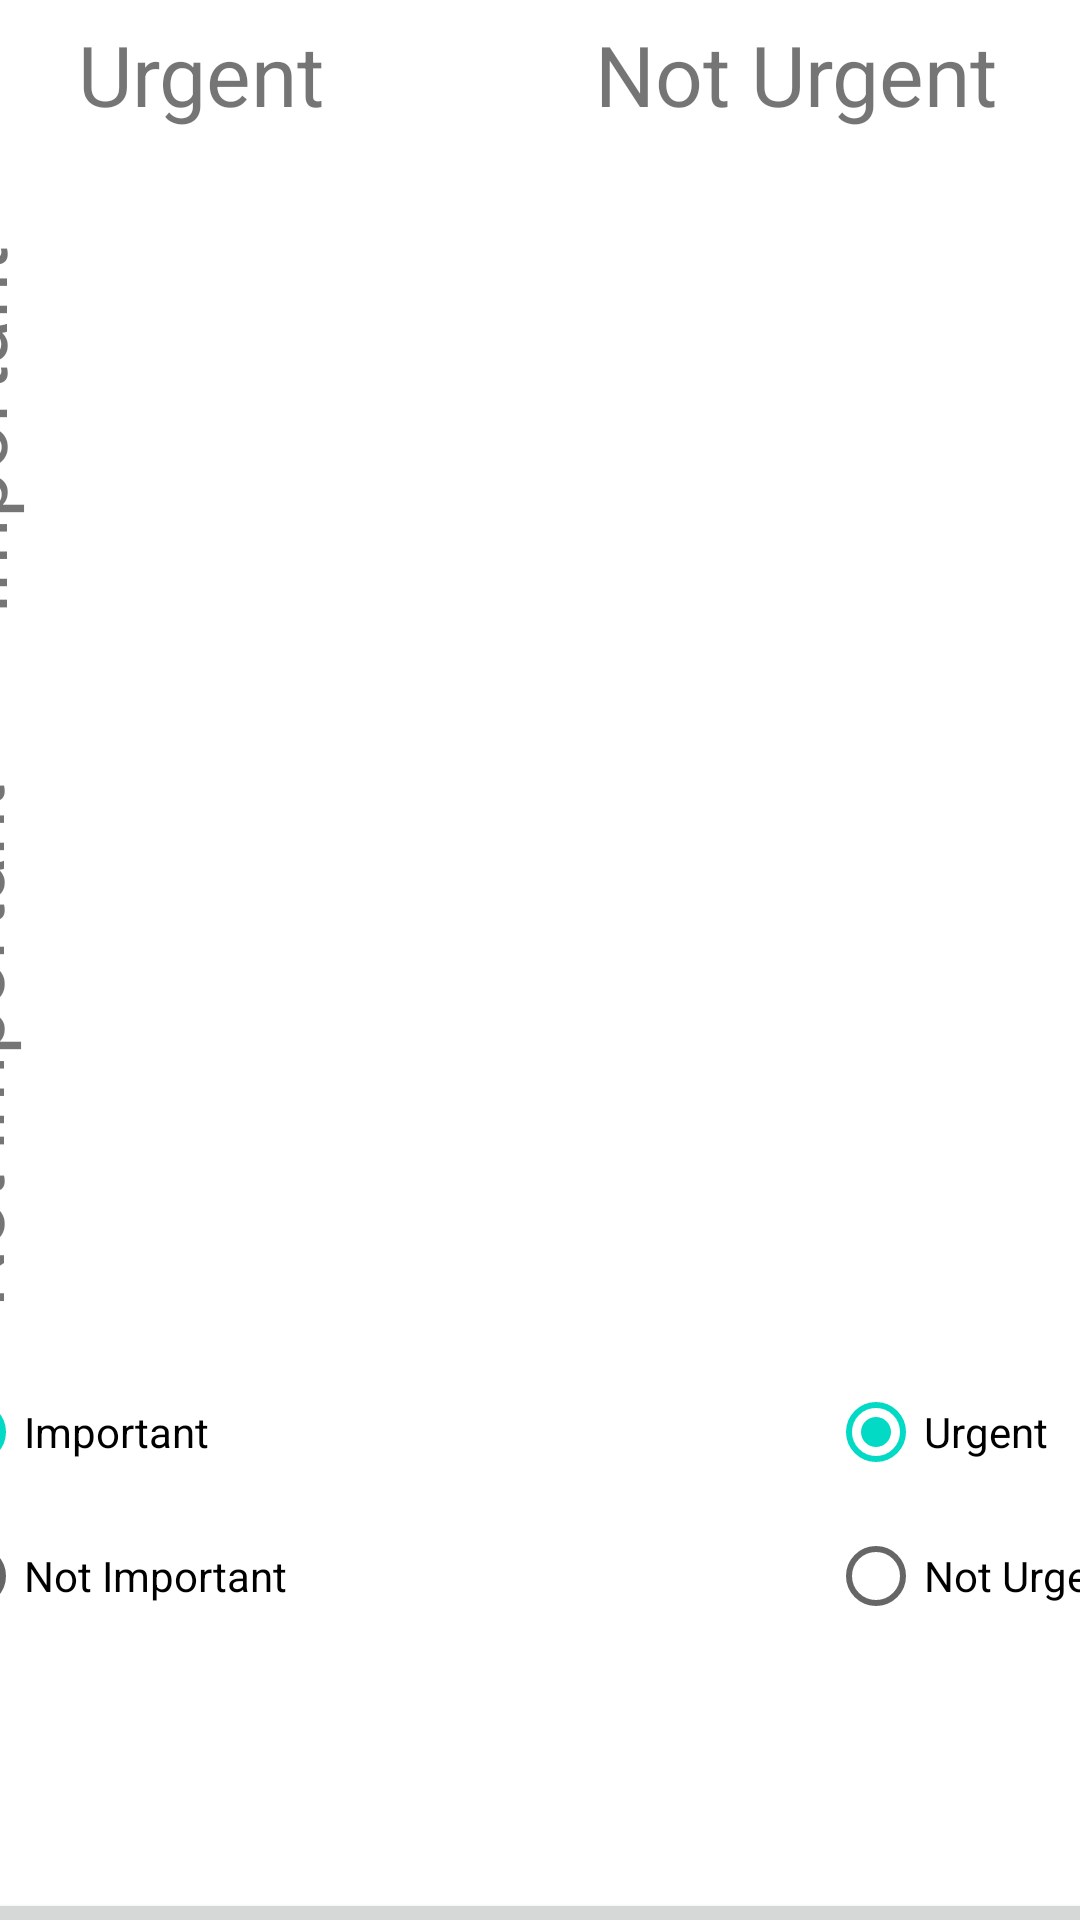

Produce the Android XML layout that renders to this screen, including the resource entries it uses.
<!-- AndroidManifest.xml: application theme Theme.NeuroNudge -->
<!-- res/layout/activity_squares.xml -->
<?xml version="1.0" encoding="utf-8"?>
<androidx.constraintlayout.widget.ConstraintLayout xmlns:android="http://schemas.android.com/apk/res/android"
    xmlns:app="http://schemas.android.com/apk/res-auto"
    xmlns:tools="http://schemas.android.com/tools"
    android:layout_width="match_parent"
    android:layout_height="match_parent">

    <TableLayout
        android:id="@+id/tb"
        android:layout_width="409dp"
        android:layout_height="729dp"
        android:layout_marginStart="1dp"
        android:layout_marginTop="1dp"
        android:layout_marginEnd="1dp"
        android:layout_marginBottom="1dp"
        app:layout_constraintBottom_toBottomOf="parent"
        app:layout_constraintEnd_toEndOf="parent"
        app:layout_constraintStart_toStartOf="parent"
        app:layout_constraintTop_toTopOf="parent">

        <TableRow
            android:id="@+id/tr1"
            android:layout_width="match_parent"
            android:layout_height="20dp"
            android:paddingTop="50dp">

            <LinearLayout
                android:id="@+id/lltop"
                android:layout_width="match_parent"
                android:layout_height="match_parent"
                android:orientation="horizontal">

                <TextView
                    android:id="@+id/textView"
                    android:layout_width="wrap_content"
                    android:layout_height="wrap_content"
                    android:paddingLeft="50dp"
                    android:text="Urgent"
                    android:textSize="28dp" />

                <TextView
                    android:id="@+id/textView2"
                    android:layout_width="wrap_content"
                    android:layout_height="wrap_content"
                    android:layout_marginLeft="90dp"
                    android:layout_weight="1"
                    android:text="Not Urgent"
                    android:textSize="28dp" />
            </LinearLayout>

        </TableRow>

        <TableRow
            android:id="@+id/tr2"
            android:layout_width="match_parent"
            android:layout_height="match_parent">

            <LinearLayout
                android:layout_width="match_parent"
                android:layout_height="wrap_content"
                android:orientation="horizontal">

                <TextView
                    android:id="@+id/textView3"
                    android:layout_width="wrap_content"
                    android:layout_height="200dp"
                    android:layout_marginLeft="35dp"
                    android:rotation="-90"
                    android:text="Important"
                    android:textSize="28dp"
                    android:visibility="visible" />

                <androidx.recyclerview.widget.RecyclerView
                    android:id="@+id/rv1"
                    android:layout_width="180dp"
                    android:layout_height="match_parent"
                    android:layout_marginLeft="-110dp"
                    android:background="@drawable/border" />

                <androidx.recyclerview.widget.RecyclerView
                    android:id="@+id/rv2"
                    android:layout_width="180dp"
                    android:layout_height="match_parent"
                    android:background="@drawable/border">

                </androidx.recyclerview.widget.RecyclerView>
            </LinearLayout>

        </TableRow>

        <TableRow
            android:id="@+id/tr3"
            android:layout_width="match_parent"
            android:layout_height="match_parent">

            <LinearLayout
                android:layout_width="match_parent"
                android:layout_height="wrap_content"
                android:orientation="horizontal">

                <TextView
                    android:id="@+id/textView4"
                    android:layout_width="wrap_content"
                    android:layout_height="210dp"
                    android:layout_marginLeft="13dp"
                    android:rotation="-90"
                    android:text="Not Important"
                    android:textSize="28dp"
                    android:visibility="visible" />

                <androidx.recyclerview.widget.RecyclerView
                    android:id="@+id/rv3"
                    android:layout_width="180dp"
                    android:layout_height="match_parent"
                    android:layout_marginLeft="-140dp"
                    android:background="@drawable/border" />

                <androidx.recyclerview.widget.RecyclerView
                    android:id="@+id/rv4"
                    android:layout_width="180dp"
                    android:layout_height="match_parent"
                    android:background="@drawable/border" />

            </LinearLayout>

        </TableRow>

        <TableRow
            android:id="@+id/trR"
            android:layout_width="match_parent"
            android:layout_height="match_parent">

            <LinearLayout
                android:layout_width="match_parent"
                android:layout_height="wrap_content"
                android:orientation="horizontal">

                <RadioGroup
                    android:id="@+id/rbgini"
                    android:layout_width="wrap_content"
                    android:layout_height="match_parent">

                    <RadioButton
                        android:id="@+id/rbi"
                        android:layout_width="match_parent"
                        android:layout_height="wrap_content"
                        android:checked="true"
                        android:text="Important" />

                    <RadioButton
                        android:id="@+id/rbni"
                        android:layout_width="wrap_content"
                        android:layout_height="wrap_content"
                        android:layout_weight="1"
                        android:text="Not Important" />
                </RadioGroup>

                <RadioGroup
                    android:id="@+id/rbgunu"
                    android:layout_width="wrap_content"
                    android:layout_height="match_parent"
                    android:layout_marginLeft="180dp">

                    <RadioButton
                        android:id="@+id/rbu"
                        android:layout_width="match_parent"
                        android:layout_height="wrap_content"
                        android:checked="true"
                        android:text="Urgent" />

                    <RadioButton
                        android:id="@+id/rbnu"
                        android:layout_width="match_parent"
                        android:layout_height="wrap_content"
                        android:text="Not Urgent" />
                </RadioGroup>
            </LinearLayout>
        </TableRow>

        <TableRow
            android:id="@+id/trB"
            android:layout_width="match_parent"
            android:layout_height="match_parent"
            android:layout_marginTop="80dp">

            <LinearLayout
                android:layout_width="match_parent"
                android:layout_height="40dp">

                <Button
                    android:id="@+id/button_add"
                    android:layout_width="match_parent"
                    android:layout_height="wrap_content"
                    android:onClick="addTask"
                    android:text="Add" />


            </LinearLayout>

        </TableRow>

    </TableLayout>

</androidx.constraintlayout.widget.ConstraintLayout>
<!-- resources referenced by this layout -->
<resources>
  <style name="Theme.NeuroNudge" parent="Theme.MaterialComponents.DayNight.DarkActionBar">
          
          <item name="colorPrimary">@color/purple_500</item>
          <item name="colorPrimaryVariant">@color/purple_700</item>
          <item name="colorOnPrimary">@color/white</item>
          
          <item name="colorSecondary">@color/teal_200</item>
          <item name="colorSecondaryVariant">@color/teal_700</item>
          <item name="colorOnSecondary">@color/black</item>
          
          <item name="android:statusBarColor">?attr/colorPrimaryVariant</item>
          
      </style>
  <!-- not gathered from this repository: default colours our renderer supplied (Android Studio template values) -->
  <color name="purple_500">#FF6200EE</color>
  <color name="purple_700">#FF3700B3</color>
  <color name="teal_200">#FF03DAC5</color>
  <color name="teal_700">#FF018786</color>
  <color name="black">#FF000000</color>
  <color name="white">#FFFFFFFF</color>
</resources>
